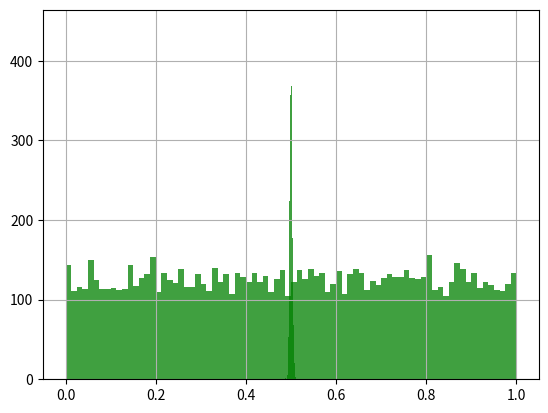

Here is the Python script that generated this plot:
import matplotlib.pyplot as plt
import numpy
if __name__ =="__main__":
    u=numpy.random.uniform(0.0,1.0,10000)
    plt.hist(u,80,facecolor='g',alpha=0.75)
    plt.grid(True)
    plt.show()

    times=10000
    for time in range(times):
        u+=numpy.random.uniform(0.0,1.0,10000)
    print(len(u))
    u/=times
    print(len(u))
    plt.hist(u,80,facecolor='g',alpha=0.75)
    plt.grid(True)
    plt.show()